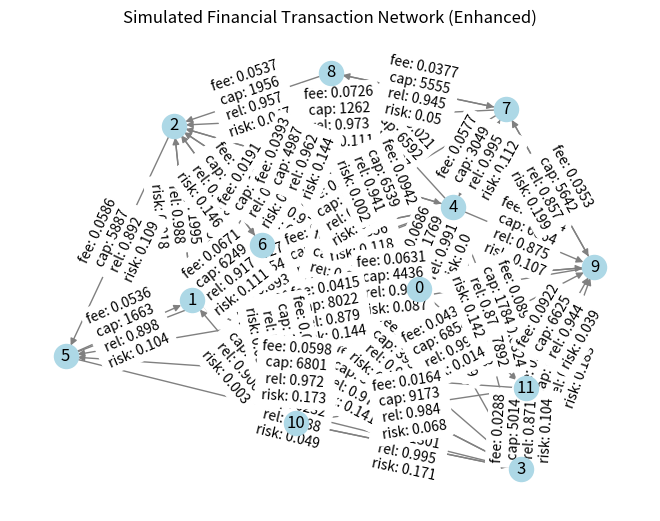

Source code (Python):
# graph_simulator.py

import networkx as nx
import numpy as np
import random

class TransactionGraphSimulator:
    def __init__(self, num_nodes=10, edge_prob=0.3, seed=42):
        random.seed(seed)
        np.random.seed(seed)
        self.num_nodes = num_nodes
        self.edge_prob = edge_prob
        self.graph = self._generate_graph()

    def _generate_graph(self):
        G = nx.erdos_renyi_graph(self.num_nodes, self.edge_prob, seed=42, directed=True)
        for u, v in G.edges():
            G[u][v]['fee'] = np.round(np.random.uniform(0.01, 0.10), 4)
            G[u][v]['capacity'] = np.random.randint(1000, 10000)
            G[u][v]['latency'] = np.round(np.random.uniform(1.0, 10.0), 2)
            G[u][v]['reliability'] = np.round(np.random.uniform(0.85, 1.0), 3)  # 85% to 100%
            G[u][v]['risk_score'] = np.round(np.random.uniform(0.0, 0.2), 3)   # 0 to 20% settlement risk
            G[u][v]['regulatory_blocked'] = random.random() < 0.05  # 5% chance blocked

        for n in G.nodes():
            G.nodes[n]['balance'] = np.random.randint(5000, 20000)
            G.nodes[n]['processing_power'] = np.random.randint(1, 10)
        return G

    def reset(self):
        self.graph = self._generate_graph()
        return self.graph

    def visualize_graph(self):
        import matplotlib.pyplot as plt
        pos = nx.spring_layout(self.graph)
        nx.draw(self.graph, pos, with_labels=True, node_color='lightblue', edge_color='gray')
        edge_labels = {
            (u, v): f"fee: {d['fee']}\ncap: {d['capacity']}\nrel: {d['reliability']}\nrisk: {d['risk_score']}"
            for u, v, d in self.graph.edges(data=True) if not d.get('regulatory_blocked', False)
        }
        nx.draw_networkx_edge_labels(self.graph, pos, edge_labels=edge_labels)
        plt.title("Simulated Financial Transaction Network (Enhanced)")
        plt.show()

if __name__ == '__main__':
    sim = TransactionGraphSimulator(num_nodes=12, edge_prob=0.4)
    sim.visualize_graph()
